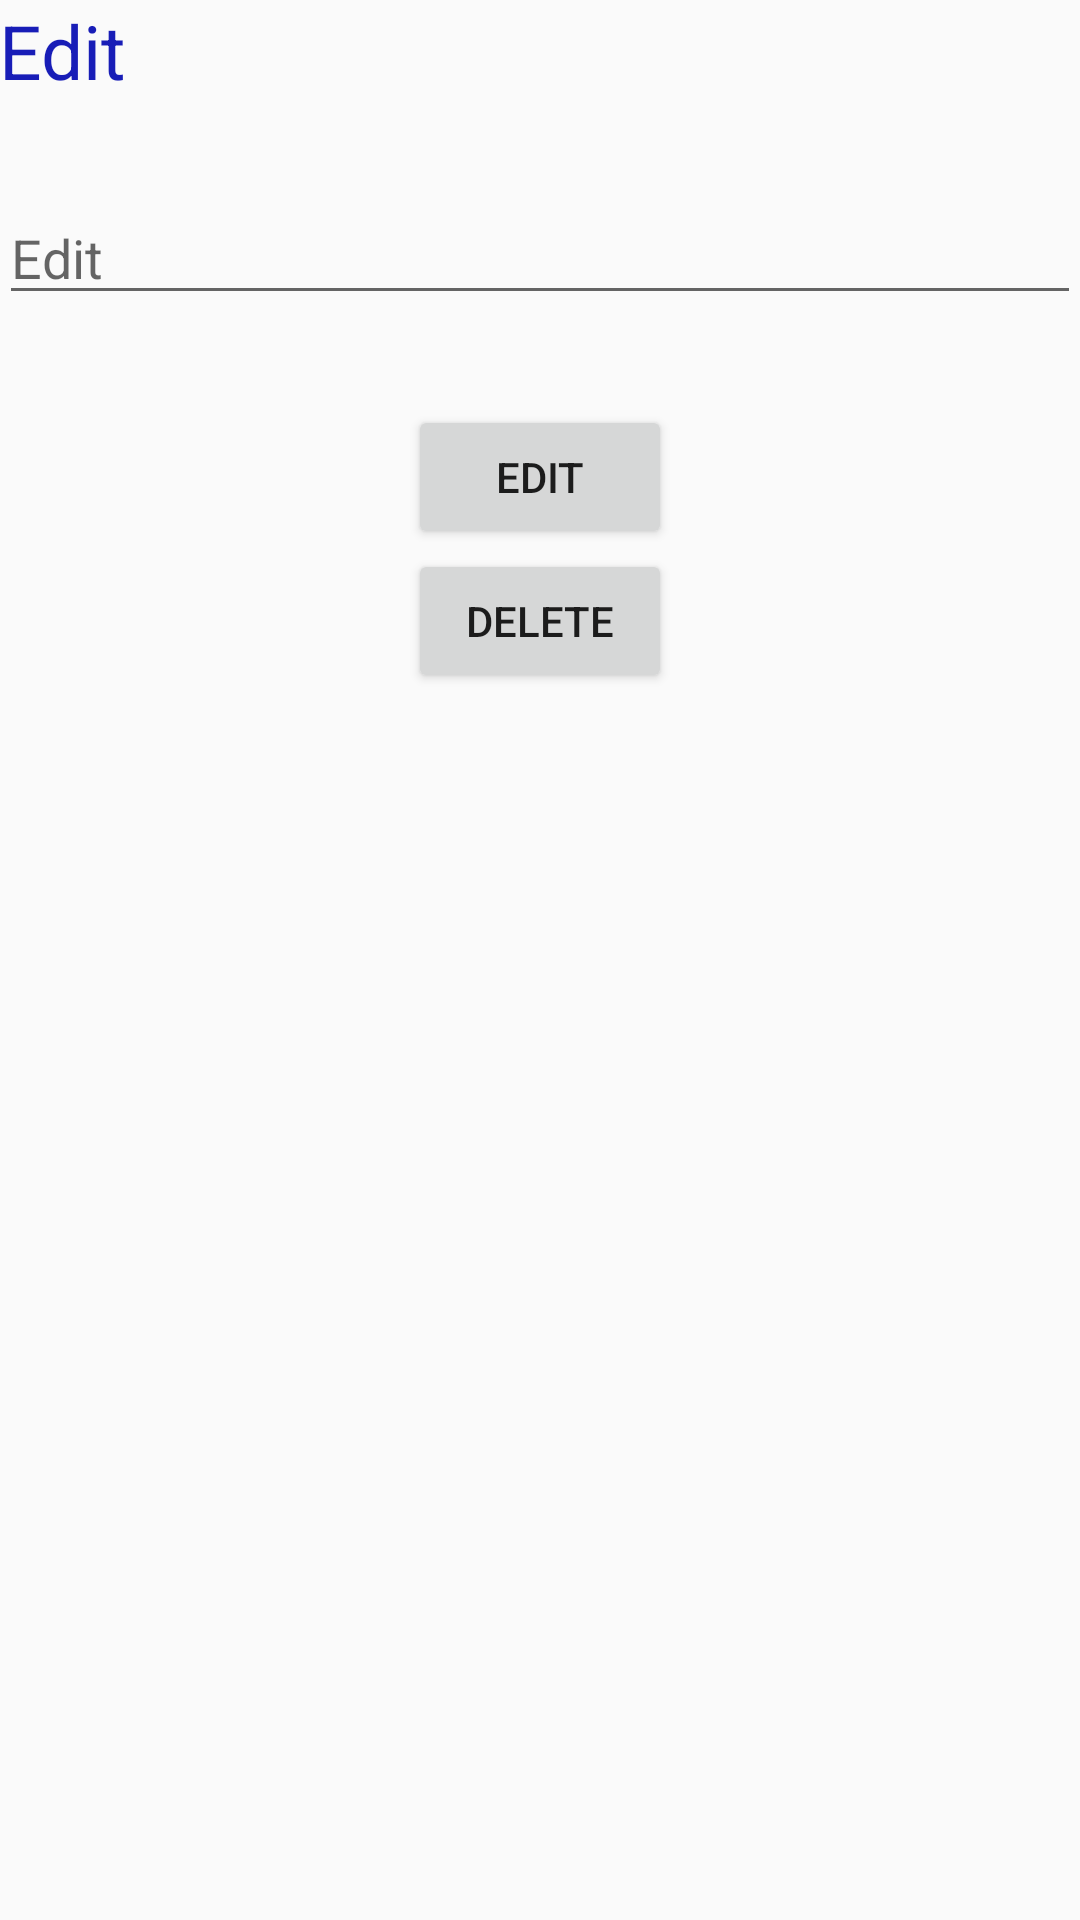

Reconstruct the res/layout file that produces this screen, plus the resources it refers to.
<!-- AndroidManifest.xml: application theme AppTheme -->
<!-- res/layout/activity_edit.xml -->
<?xml version="1.0" encoding="utf-8"?>
<RelativeLayout xmlns:android="http://schemas.android.com/apk/res/android"
    xmlns:tools="http://schemas.android.com/tools"
    android:id="@+id/activity_edit"
    android:layout_width="match_parent"
    android:layout_height="match_parent"
    android:paddingBottom="@dimen/activity_vertical_margin"
    android:paddingLeft="@dimen/activity_horizontal_margin"
    android:paddingRight="@dimen/activity_horizontal_margin"
    android:paddingTop="@dimen/activity_vertical_margin"
    tools:context="com.example.mcservices.mysqlapplication.EditActivity">

    <TextView
        android:id="@+id/tvEditTitle"
        style="@style/main_style"
        android:layout_width="match_parent"
        android:layout_height="wrap_content"
        android:text="@string/action_edit_new_menu" />

    <EditText
        android:id="@+id/editText"
        android:layout_width="match_parent"
        android:layout_height="wrap_content"
        android:layout_below="@id/tvEditTitle"
        android:layout_centerHorizontal="true"
        android:layout_marginTop="30dp"
        android:hint="@string/add_edit_text_hint" />

    <Button
        android:id="@+id/btnEditTask"
        android:layout_width="wrap_content"
        android:layout_height="wrap_content"
        android:layout_below="@id/editText"
        android:layout_centerHorizontal="true"
        android:layout_marginTop="30dp"
        android:text="@string/add_edit_button" />


    <Button
        android:id="@+id/delete_btn"
        android:layout_width="wrap_content"
        android:layout_height="wrap_content"
        android:layout_alignEnd="@+id/btnEditTask"
        android:layout_alignRight="@+id/btnEditTask"
        android:layout_below="@+id/btnEditTask"
        android:layout_marginLeft="20dp"
        android:text="@string/add_delete_button" />

</RelativeLayout>
<!-- resources referenced by this layout -->
<resources>
  <string name="action_edit_new_menu">Edit</string>
  <string name="add_delete_button">Delete</string>
  <string name="add_edit_button">Edit</string>
  <string name="add_edit_text_hint">Edit</string>
  <style name="main_style">
          <item name="android:textSize">25sp</item>
          <item name="android:textColor">#181db7</item>
      </style>
  <style name="AppTheme" parent="Theme.AppCompat.Light.DarkActionBar">
          
          <item name="colorPrimary">@color/colorPrimary</item>
          <item name="colorPrimaryDark">@color/colorPrimaryDark</item>
          <item name="colorAccent">@color/colorAccent</item>
      </style>
  <!-- not gathered from this repository: default colours our renderer supplied (Android Studio template values) -->
  <color name="colorPrimary">#FF6200EE</color>
  <color name="colorPrimaryDark">#FF3700B3</color>
  <color name="colorAccent">#FF03DAC5</color>
</resources>
